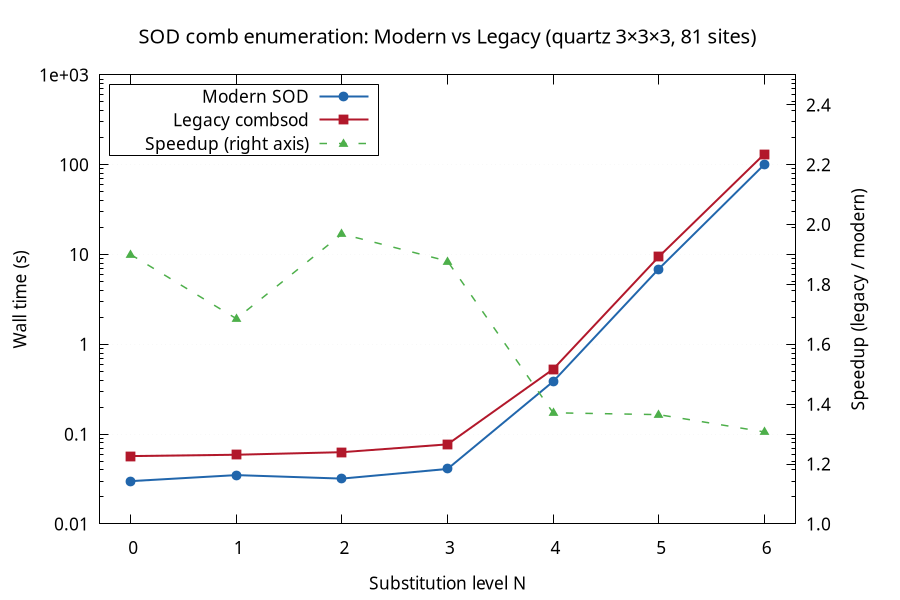

Source data for this figure (header and first rows):
level, total_configs, inequivalent, modern_s, legacy_s
0, 1, 1, .030, .057
1, 81, 1, .035, .059
2, 3240, 27, .032, .063
3, 85320, 551, .041, .077
4, 1663740, 10413, .385, .528
5, 25621596, 158535, 6.902, 9.423
6, 324540216, 2005289, 100.3, 131.2
